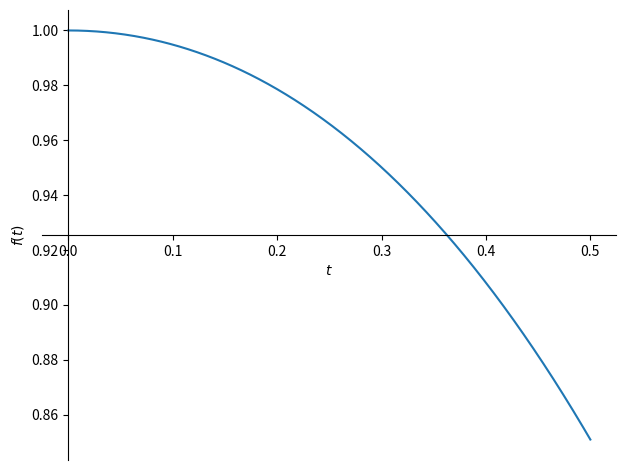

This figure's Python source:
from sympy import *
from matplotlib.pyplot import show
from sympy.plotting import plot

t = symbols('t')
y = Function('y')(t)
yd = y.diff(t)
ydd = y.diff(t, 2)
eq = Eq(ydd - 2 * yd + y, sin(t))
ysol = dsolve(eq, y, ics={y.subs(t, 0): 1, yd.subs(t, 0): 0})
an_sol = ysol
print(an_sol)
plot(ysol.rhs, (t, 0, 0.5))
show()
